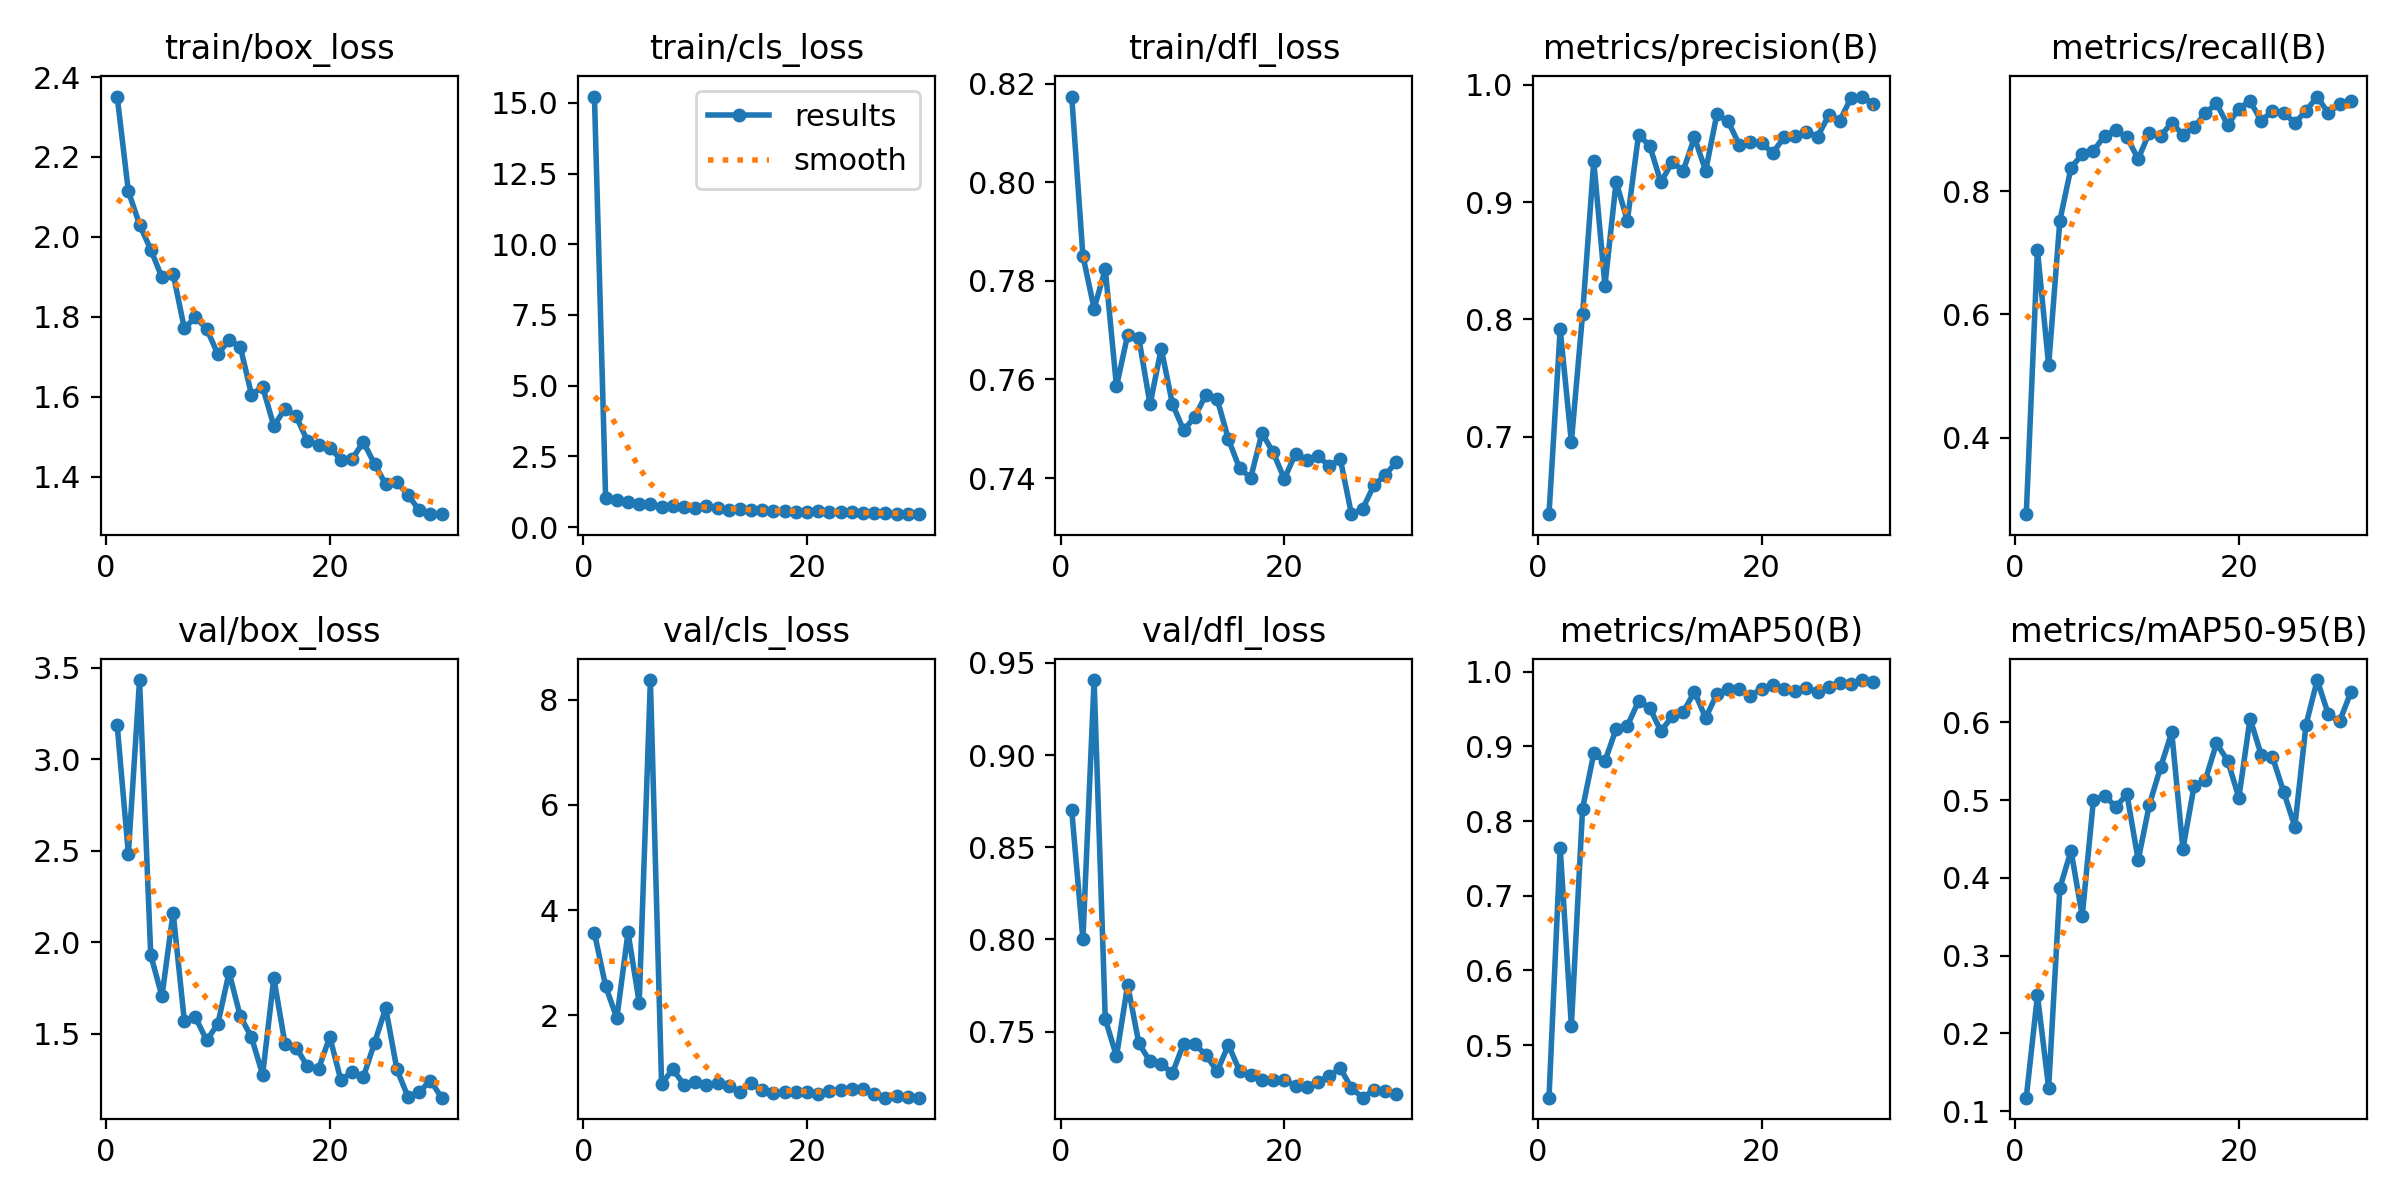

Source data for this figure (header and first rows):
epoch, train/box_loss, train/cls_loss, train/dfl_loss, metrics/precision(B), metrics/recall(B), metrics/mAP50(B), metrics/mAP50-95(B), val/box_loss, val/cls_loss, val/dfl_loss, lr/pg0, lr/pg1, lr/pg2
1, 2.351, 15.22, 0.8174, 0.6339, 0.2763, 0.4295, 0.1173, 3.186, 3.567, 0.87, 0.07196, 0.002104, 0.002104
2, 2.114, 1.026, 0.7851, 0.7918, 0.7043, 0.7644, 0.2488, 2.483, 2.556, 0.8001, 0.04334, 0.004102, 0.004102
3, 2.031, 0.945, 0.7744, 0.6955, 0.5175, 0.5255, 0.13, 3.432, 1.947, 0.9406, 0.01457, 0.005959, 0.005959
4, 1.968, 0.8769, 0.7824, 0.8044, 0.7521, 0.8168, 0.3867, 1.93, 3.577, 0.7568, 0.006291, 0.006291, 0.006291
5, 1.899, 0.8029, 0.7586, 0.9349, 0.8378, 0.8905, 0.4351, 1.704, 2.244, 0.7367, 0.006061, 0.006061, 0.006061
6, 1.907, 0.8135, 0.7691, 0.8289, 0.8599, 0.8803, 0.3508, 2.162, 8.372, 0.7755, 0.005831, 0.005831, 0.005831
7, 1.771, 0.7111, 0.7684, 0.9175, 0.8653, 0.9234, 0.4998, 1.572, 0.6954, 0.7437, 0.005601, 0.005601, 0.005601
8, 1.798, 0.7606, 0.7549, 0.884, 0.8898, 0.9274, 0.5056, 1.589, 0.9799, 0.7339, 0.005371, 0.005371, 0.005371
9, 1.769, 0.7149, 0.7663, 0.9572, 0.8988, 0.9604, 0.4914, 1.464, 0.6825, 0.7324, 0.005141, 0.005141, 0.005141
10, 1.707, 0.6924, 0.755, 0.9483, 0.8872, 0.952, 0.5073, 1.554, 0.7311, 0.7275, 0.004911, 0.004911, 0.004911
11, 1.741, 0.7417, 0.7497, 0.9169, 0.8521, 0.9202, 0.4228, 1.835, 0.6867, 0.7435, 0.004682, 0.004682, 0.004682
12, 1.725, 0.6919, 0.7524, 0.9339, 0.8949, 0.9403, 0.494, 1.596, 0.7142, 0.7433, 0.004452, 0.004452, 0.004452
13, 1.605, 0.615, 0.757, 0.927, 0.8891, 0.9463, 0.542, 1.482, 0.6621, 0.7373, 0.004222, 0.004222, 0.004222
14, 1.624, 0.6351, 0.756, 0.9551, 0.9112, 0.9732, 0.5872, 1.276, 0.5453, 0.7285, 0.003992, 0.003992, 0.003992
15, 1.527, 0.5894, 0.7479, 0.9268, 0.8911, 0.9382, 0.4373, 1.804, 0.7144, 0.7428, 0.003762, 0.003762, 0.003762
16, 1.57, 0.6085, 0.7419, 0.9748, 0.9038, 0.97, 0.5182, 1.444, 0.5787, 0.7288, 0.003532, 0.003532, 0.003532
17, 1.55, 0.561, 0.7401, 0.9691, 0.9261, 0.9766, 0.5257, 1.425, 0.5278, 0.7267, 0.003302, 0.003302, 0.003302
18, 1.49, 0.5625, 0.7491, 0.9491, 0.9424, 0.9763, 0.5729, 1.321, 0.5482, 0.7239, 0.003073, 0.003073, 0.003073
19, 1.479, 0.5441, 0.7452, 0.951, 0.9069, 0.9679, 0.5507, 1.308, 0.5367, 0.7238, 0.002843, 0.002843, 0.002843
20, 1.472, 0.5422, 0.7398, 0.9503, 0.9338, 0.9774, 0.5031, 1.483, 0.55, 0.724, 0.002613, 0.002613, 0.002613
21, 1.442, 0.552, 0.7449, 0.9419, 0.9461, 0.9822, 0.6049, 1.245, 0.5019, 0.7206, 0.002383, 0.002383, 0.002383
22, 1.444, 0.5315, 0.7437, 0.9553, 0.9137, 0.9762, 0.5579, 1.293, 0.5645, 0.7198, 0.002153, 0.002153, 0.002153
23, 1.486, 0.5484, 0.7445, 0.9565, 0.93, 0.9742, 0.5556, 1.264, 0.5887, 0.7228, 0.001924, 0.001924, 0.001924
24, 1.432, 0.5352, 0.7424, 0.9597, 0.9272, 0.9779, 0.5107, 1.45, 0.593, 0.7261, 0.001694, 0.001694, 0.001694
25, 1.381, 0.4972, 0.7439, 0.9558, 0.9105, 0.973, 0.4659, 1.64, 0.5936, 0.7302, 0.001464, 0.001464, 0.001464
26, 1.386, 0.5114, 0.7327, 0.9741, 0.93, 0.9797, 0.5968, 1.305, 0.4991, 0.7195, 0.001234, 0.001234, 0.001234
27, 1.354, 0.485, 0.7337, 0.9696, 0.9533, 0.9853, 0.6544, 1.154, 0.4372, 0.7143, 0.001004, 0.001004, 0.001004
28, 1.315, 0.4767, 0.7385, 0.9892, 0.9261, 0.9836, 0.6101, 1.182, 0.4651, 0.7184, 0.0007743, 0.0007743, 0.0007743
29, 1.306, 0.4653, 0.7406, 0.99, 0.9416, 0.9889, 0.6011, 1.244, 0.4557, 0.7178, 0.0005444, 0.0005444, 0.0005444
30, 1.306, 0.4574, 0.7432, 0.9836, 0.9455, 0.9863, 0.6386, 1.151, 0.4377, 0.7164, 0.0003146, 0.0003146, 0.0003146
